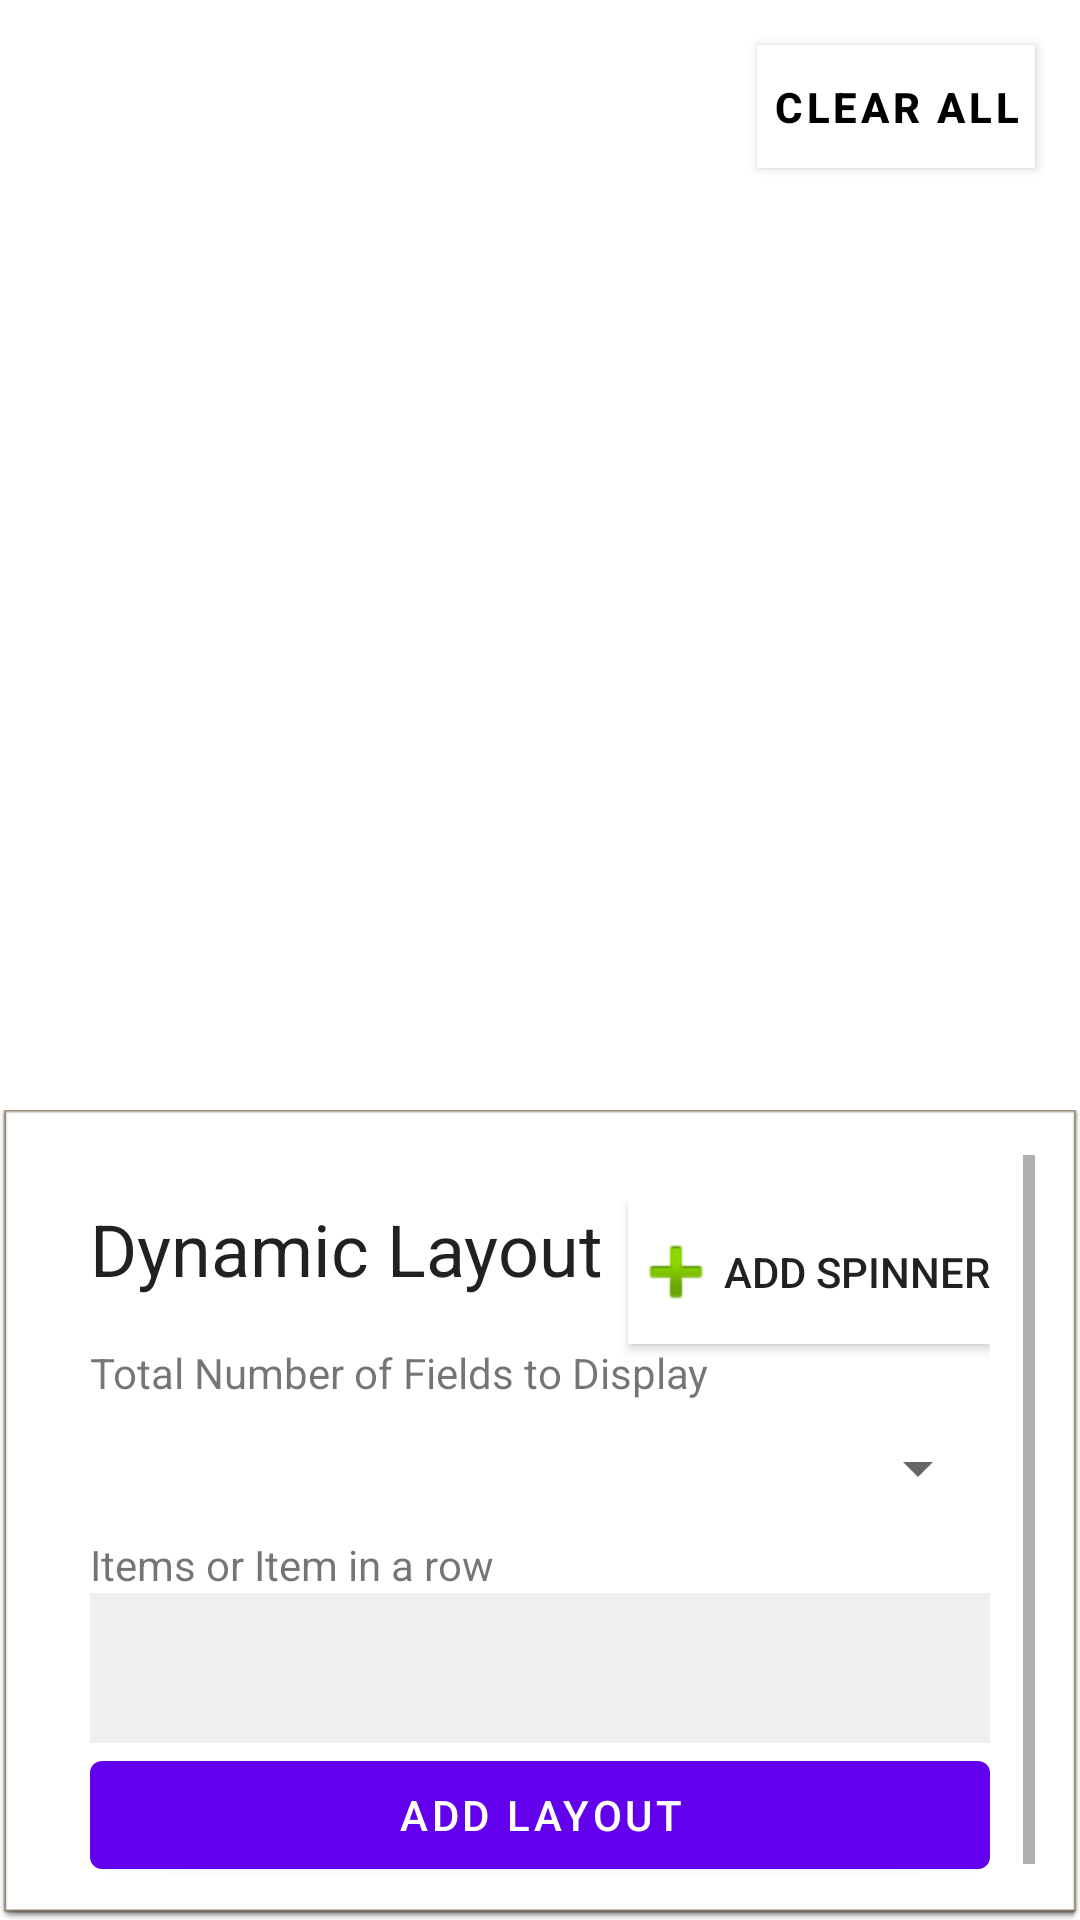

This screen was rendered from an Android layout file. Write that file and the resources it references.
<!-- AndroidManifest.xml: application theme Theme.DynamicLayoutRender -->
<!-- res/layout/fragment_first.xml -->
<?xml version="1.0" encoding="utf-8"?>
<androidx.constraintlayout.widget.ConstraintLayout xmlns:android="http://schemas.android.com/apk/res/android"
    xmlns:app="http://schemas.android.com/apk/res-auto"
    xmlns:tools="http://schemas.android.com/tools"
    android:layout_width="match_parent"
    android:layout_height="match_parent"
    tools:context=".FirstFragment">

    <com.google.android.material.button.MaterialButton
        android:id="@+id/materialButton"
        android:layout_width="wrap_content"
        android:layout_height="wrap_content"
        android:layout_margin="15dp"
        android:background="#DFDFDF"
        android:minWidth="0dp"
        android:minHeight="0dp"
        android:padding="5dp"
        android:text="Clear All"
        android:textColor="@color/black"
        android:textStyle="bold"
        app:backgroundTint="@color/white"
        app:layout_constraintEnd_toEndOf="parent"
        app:layout_constraintTop_toTopOf="parent" />

    <ScrollView
        android:layout_width="match_parent"
        android:layout_height="0dp"
        app:layout_constraintBottom_toTopOf="@+id/scrollView2"
        app:layout_constraintEnd_toEndOf="parent"
        app:layout_constraintStart_toStartOf="parent"
        app:layout_constraintTop_toBottomOf="@+id/materialButton">

        <LinearLayout
            android:id="@+id/content_layout"
            android:layout_width="match_parent"
            android:layout_height="wrap_content"
            android:orientation="vertical" />
    </ScrollView>

    <ScrollView
        android:id="@+id/scrollView2"
        android:layout_width="match_parent"
        android:layout_height="0dp"
        android:background="@android:drawable/editbox_dropdown_light_frame"
        android:elevation="5dp"
        android:minHeight="150dp"
        android:padding="15sp"
        app:layout_constraintBottom_toBottomOf="parent"
        app:layout_constraintDimensionRatio="4:3"
        app:layout_constraintEnd_toEndOf="parent"
        app:layout_constraintStart_toStartOf="parent">

        <androidx.constraintlayout.widget.ConstraintLayout
            android:id="@+id/constraintLayout"
            android:layout_width="match_parent"
            android:layout_height="0dp"
            android:elevation="5dp"
            android:padding="15sp">

            <TextView
                android:id="@+id/textView"
                style="@style/TextAppearance.AppCompat.Headline"
                android:layout_width="wrap_content"
                android:layout_height="wrap_content"
                android:text="@string/dynamic_layout"
                app:layout_constraintStart_toStartOf="parent"
                app:layout_constraintTop_toTopOf="parent" />

            <LinearLayout
                android:id="@+id/linearLayout"
                android:layout_width="match_parent"
                android:layout_height="0dp"
                android:orientation="vertical"
                app:layout_constraintEnd_toEndOf="parent"
                app:layout_constraintStart_toStartOf="parent"
                app:layout_constraintTop_toBottomOf="@+id/add_spinner_btn">

                <com.google.android.material.textview.MaterialTextView
                    android:layout_width="match_parent"
                    android:layout_height="wrap_content"
                    android:text="@string/total_number_of_fields_to_display" />

                <androidx.appcompat.widget.AppCompatSpinner
                    android:id="@+id/total_spinner"
                    android:layout_width="match_parent"
                    android:layout_height="wrap_content"
                    android:gravity="center"
                    android:minHeight="45dp" />


                <TextView
                    android:layout_width="match_parent"
                    android:layout_height="wrap_content"
                    android:elevation="5sp"
                    android:text="@string/items_or_item_in_a_row" />
            </LinearLayout>

            <androidx.appcompat.widget.AppCompatButton
                android:id="@+id/add_spinner_btn"
                android:layout_width="wrap_content"
                android:layout_height="wrap_content"
                android:background="@color/white"
                android:drawableStart="@android:drawable/ic_input_add"
                android:text="@string/add_spinner"
                app:layout_constraintEnd_toEndOf="parent"
                app:layout_constraintTop_toTopOf="@+id/textView" />


            <LinearLayout
                android:background="#ADE8E8E8"
                android:id="@+id/item_layout"
                android:layout_width="match_parent"
                android:layout_height="wrap_content"
                android:minHeight="50sp"
                android:orientation="vertical"
                app:layout_constraintStart_toStartOf="parent"
                app:layout_constraintTop_toBottomOf="@+id/linearLayout">


            </LinearLayout>

            <Button
                android:id="@+id/btn_add_layout"
                android:layout_width="match_parent"
                android:layout_height="wrap_content"
                android:text="@string/add_layout"
                app:layout_constraintEnd_toEndOf="parent"
                app:layout_constraintStart_toStartOf="parent"
                app:layout_constraintTop_toBottomOf="@+id/item_layout" />

        </androidx.constraintlayout.widget.ConstraintLayout>
    </ScrollView>


</androidx.constraintlayout.widget.ConstraintLayout>
<!-- resources referenced by this layout -->
<resources>
  <string name="add_layout">Add Layout</string>
  <string name="add_spinner">Add Spinner</string>
  <string name="dynamic_layout">Dynamic Layout</string>
  <string name="items_or_item_in_a_row">Items or Item in a row</string>
  <string name="total_number_of_fields_to_display">Total Number of Fields to Display</string>
  <style name="Theme.DynamicLayoutRender" parent="Theme.MaterialComponents.DayNight.DarkActionBar">
          
          <item name="colorPrimary">@color/purple_500</item>
          <item name="colorPrimaryVariant">@color/purple_700</item>
          <item name="colorOnPrimary">@color/white</item>
          
          <item name="colorSecondary">@color/teal_200</item>
          <item name="colorSecondaryVariant">@color/teal_700</item>
          <item name="colorOnSecondary">@color/black</item>
          
          <item name="android:statusBarColor" tools:targetApi="l">?attr/colorPrimaryVariant</item>
          
      </style>
  <!-- not gathered from this repository: default colours our renderer supplied (Android Studio template values) -->
  <color name="purple_500">#FF6200EE</color>
  <color name="purple_700">#FF3700B3</color>
  <color name="teal_200">#FF03DAC5</color>
  <color name="teal_700">#FF018786</color>
  <color name="black">#FF000000</color>
  <color name="white">#FFFFFFFF</color>
</resources>
